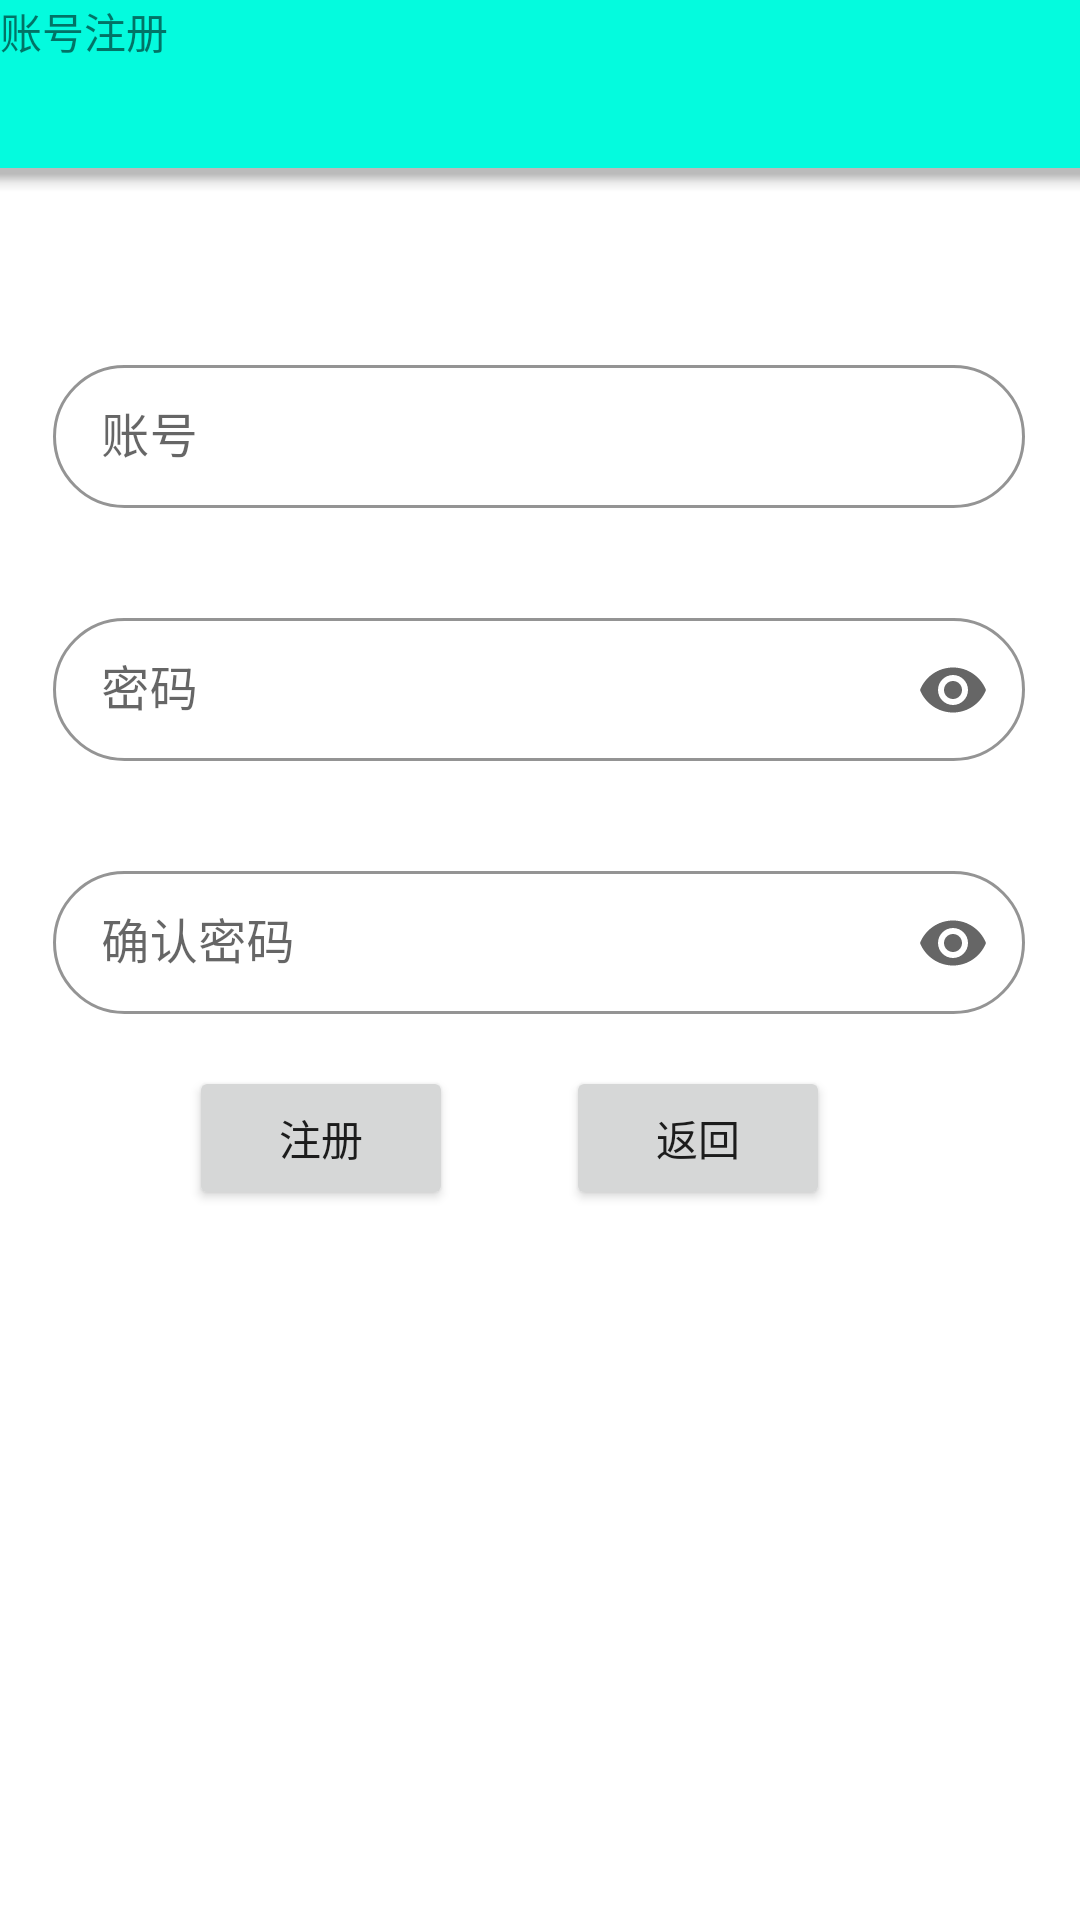

Reconstruct the res/layout file that produces this screen, plus the resources it refers to.
<!-- AndroidManifest.xml: application theme AppTheme -->
<!-- res/layout/registor.xml -->
<?xml version="1.0" encoding="utf-8"?>
<androidx.constraintlayout.widget.ConstraintLayout xmlns:android="http://schemas.android.com/apk/res/android"
    xmlns:tools="http://schemas.android.com/tools"
    android:layout_width="match_parent"
    android:layout_height="match_parent"
    xmlns:app="http://schemas.android.com/apk/res-auto">

    <com.google.android.material.textfield.TextInputLayout
        android:id="@+id/register_username"
        style="@style/TextInputLayoutStyle"
        android:layout_width="324dp"
        android:layout_height="70dp"
        android:layout_margin="4dp"
        android:hint="@string/shr_hint_username"
        app:endIconMode="clear_text"
        app:layout_constraintBottom_toBottomOf="parent"
        app:layout_constraintEnd_toEndOf="parent"
        app:layout_constraintHorizontal_bias="0.494"
        app:layout_constraintStart_toStartOf="parent"
        app:layout_constraintTop_toTopOf="parent"
        app:layout_constraintVertical_bias="0.2">

        <com.google.android.material.textfield.TextInputEditText
            android:layout_width="match_parent"
            android:layout_height="wrap_content"
            android:inputType="text"
            android:maxLines="1"
            android:textSize="16sp" />
    </com.google.android.material.textfield.TextInputLayout>

    <com.google.android.material.textfield.TextInputLayout
        android:id="@+id/register_password"
        style="@style/TextInputLayoutStyle"
        android:layout_width="324dp"
        android:layout_height="70dp"
        android:layout_margin="4dp"
        android:hint="@string/shr_hint_password"
        app:endIconMode="password_toggle"
        app:errorEnabled="true"
        app:layout_constraintBottom_toBottomOf="parent"
        app:layout_constraintEnd_toEndOf="parent"
        app:layout_constraintHorizontal_bias="0.494"
        app:layout_constraintStart_toStartOf="parent"
        app:layout_constraintTop_toTopOf="parent"
        app:layout_constraintVertical_bias="0.35">

        <com.google.android.material.textfield.TextInputEditText
            android:id="@+id/password_edit_text"
            android:layout_width="match_parent"
            android:layout_height="wrap_content"
            android:inputType="textPassword"
            android:textSize="16sp" />
    </com.google.android.material.textfield.TextInputLayout>

    <com.google.android.material.textfield.TextInputLayout
        android:id="@+id/register_password1"
        style="@style/TextInputLayoutStyle"
        android:layout_width="324dp"
        android:layout_height="70dp"
        android:layout_margin="4dp"
        android:hint="@string/shr_hint_password1"
        app:endIconMode="password_toggle"
        app:errorEnabled="true"
        app:layout_constraintBottom_toBottomOf="parent"
        app:layout_constraintEnd_toEndOf="parent"
        app:layout_constraintHorizontal_bias="0.494"
        app:layout_constraintStart_toStartOf="parent"
        app:layout_constraintTop_toTopOf="parent"
        app:layout_constraintVertical_bias="0.5">

        <com.google.android.material.textfield.TextInputEditText
            android:id="@+id/password_edit_text"
            android:layout_width="match_parent"
            android:layout_height="wrap_content"
            android:inputType="textPassword"
            android:textSize="16sp" />

    </com.google.android.material.textfield.TextInputLayout>

    <Button
        android:id="@+id/register1"
        android:layout_width="wrap_content"
        android:layout_height="wrap_content"
        android:text="@string/register"
        app:layout_constraintBottom_toBottomOf="parent"
        app:layout_constraintEnd_toStartOf="@+id/back"
        app:layout_constraintHorizontal_bias="0.625"
        app:layout_constraintStart_toStartOf="parent"
        app:layout_constraintTop_toTopOf="parent"
        app:layout_constraintVertical_bias="0.6" />

    <Button
        android:id="@+id/back"
        android:layout_width="wrap_content"
        android:layout_height="wrap_content"
        android:text="@string/back"
        app:layout_constraintBottom_toBottomOf="parent"
        app:layout_constraintEnd_toEndOf="parent"
        app:layout_constraintHorizontal_bias="0.694"
        app:layout_constraintStart_toStartOf="parent"
        app:layout_constraintTop_toTopOf="parent"
        app:layout_constraintVertical_bias="0.6" />

    <com.example.vote_app.login.login_view
        android:id="@+id/login_view2"
        android:layout_width="wrap_content"
        android:layout_height="wrap_content"
        app:layout_constraintTop_toTopOf="parent"
        tools:layout_editor_absoluteX="0dp" />

    <com.google.android.material.bottomappbar.BottomAppBar
        android:id="@+id/bottomAppBar"
        style="@style/Widget.MaterialComponents.BottomAppBar.Colored"
        android:layout_width="409dp"
        android:layout_height="wrap_content"
        android:layout_gravity="bottom"
        app:backgroundTint="#04FBDE"
        tools:layout_editor_absoluteX="0dp"
        tools:layout_editor_absoluteY="0dp" />

    <TextView
        android:id="@+id/textView2"
        android:layout_width="119dp"
        android:layout_height="28dp"
        android:text="账号注册"
        tools:layout_editor_absoluteX="23dp"
        tools:layout_editor_absoluteY="19dp" />

</androidx.constraintlayout.widget.ConstraintLayout>
<!-- resources referenced by this layout -->
<resources>
  <string name="back">返回</string>
  <string name="register">注册</string>
  <string name="shr_hint_password">密码</string>
  <string name="shr_hint_password1">确认密码</string>
  <string name="shr_hint_username">账号</string>
  <style name="TextInputLayoutStyle" parent="Widget.MaterialComponents.TextInputLayout.OutlinedBox.Dense">
          <item name="boxStrokeColor">@color/colorPrimaryDark</item>
          <item name="boxCornerRadiusTopStart">30dp</item>
          <item name="boxCornerRadiusTopEnd">30dp</item>
          <item name="boxCornerRadiusBottomStart">30dp</item>
          <item name="boxCornerRadiusBottomEnd">30dp</item>
      </style>
  <style name="AppTheme" parent="Theme.MaterialComponents.Light.NoActionBar">
          
          <item name="colorPrimary">@color/colorPrimary</item>
          <item name="colorPrimaryDark">@color/colorPrimaryDark</item>
          <item name="colorAccent">@color/colorAccent</item>
      </style>
  <color name="colorPrimaryDark">#00574B</color>
  <color name="colorPrimary">#008577</color>
  <color name="colorAccent">#D81B60</color>
</resources>
